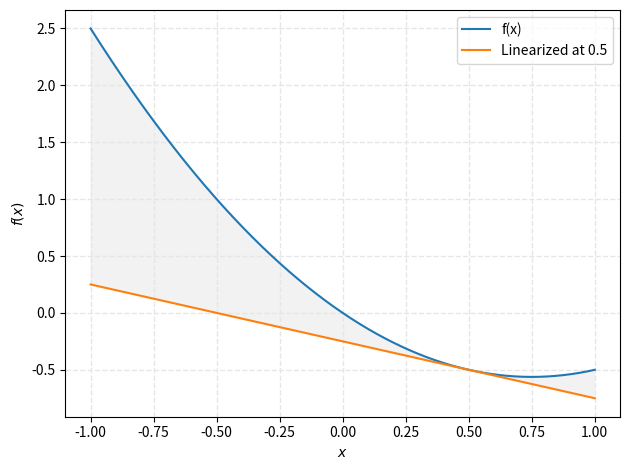

The matplotlib source for this figure:
from numpy import linspace
import matplotlib.pyplot as plt

# Original function
f = lambda x: x**2 - 1.5*x

# Derivative (manual)
df = lambda x: 2*x - 1.5

# Linearization in 0.5
x = 0.5
f_linearized = lambda h: f(x) + df(x)*(h - x)

# Comparison
print(f(x + 0.01))
print(f_linearized(x + 0.01))

# For plotting (a grid of finely-spaced points over the x-axis)
xrange = linspace(-1, 1, 1000)

fig = plt.figure()
ax = fig.add_subplot(111)

plt.plot(xrange, f(xrange), label='f(x)')
plt.plot(xrange, f_linearized(xrange), label='Linearized at 0.5')

ax.fill_between(xrange, f(xrange), f_linearized(xrange), facecolor='gray', alpha=0.1, interpolate=True)

plt.xlabel(r'$x$')
plt.ylabel(r'$f(x)$')

plt.legend()
plt.grid(color="0.9", linestyle='--', linewidth=1)
plt.box(on=True)
plt.tight_layout()
plt.show()